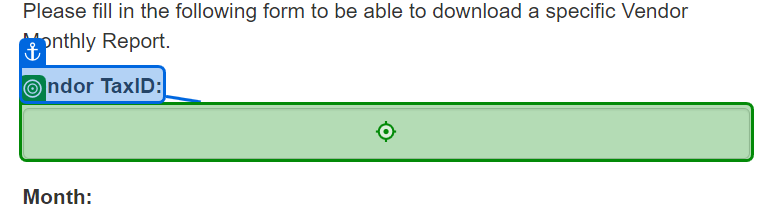
Task: Robotic Enterprise Framework
Workflow: ACME_DownloadReports

Step 1: type [in_TaxID] into 'Vendor TaxID'

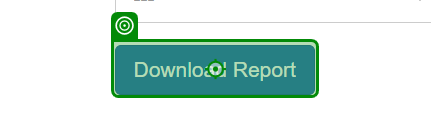
Step 2: click on 'Download Report'

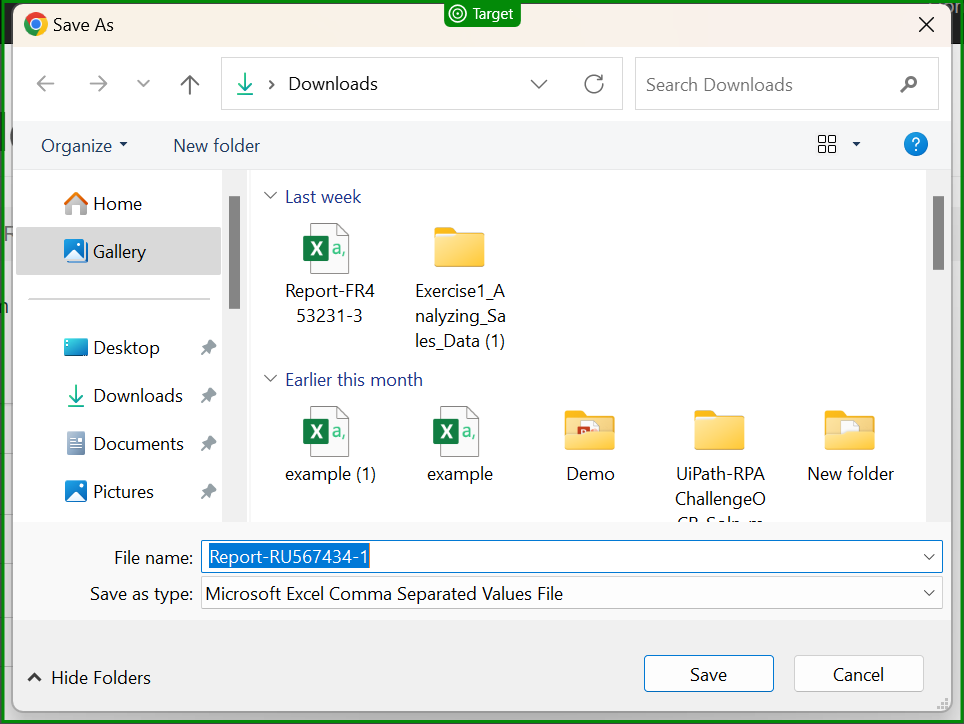
Step 3: check 'Save As'

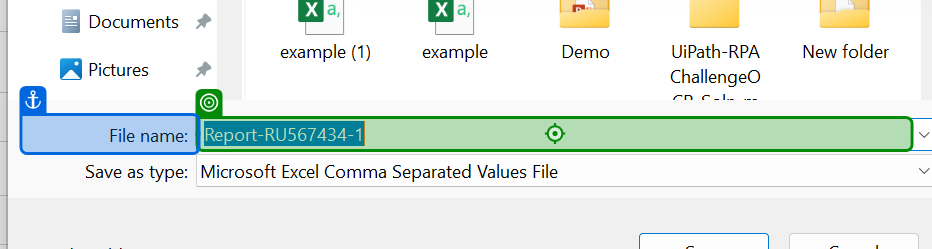
Step 4: type [Filename] into 'File name'

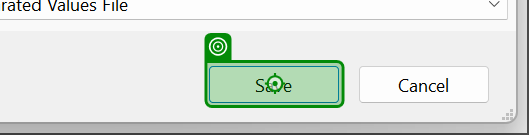
Step 5: click on 'unchecked'